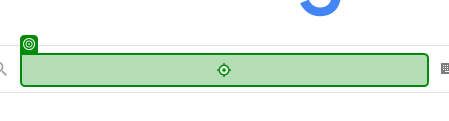
Workflow: Main

Step 1: type "[SehirAdi +" Hava Durumu"]" into the text box in window 'Google' (chrome.exe)

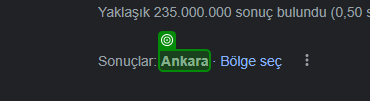
Step 2: get-text from the element in window 'Ankara Hava Durumu - Google'da Ara' (chrome.exe)

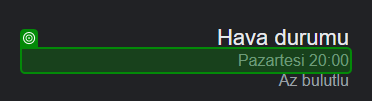
Step 3: get-text from the element 'wob_dts' in window 'Sinop Hava Durumu - Google'da Ara' (chrome.exe)

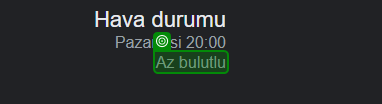
Step 4: get-text from the element 'wob_dc' in window 'Sinop Hava Durumu - Google'da Ara' (chrome.exe)

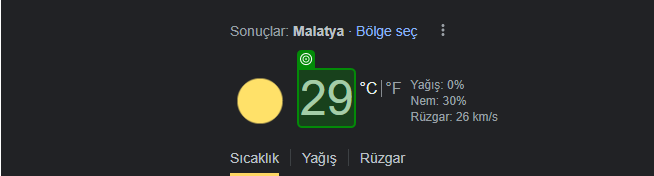
Step 5: get-text from the element 'wob_tm' in window 'Malatya Hava Durumu - Google'da Ara' (chrome.exe)

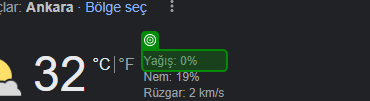
Step 6: get-text from the element 'Yağış:*' in window '* Hava Durumu - *' (chrome.exe)

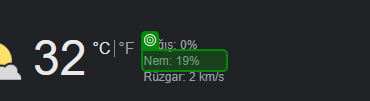
Step 7: get-text from the element 'Nem:*' in window 'Ankara Hava Durumu - Google'da Ara' (chrome.exe)

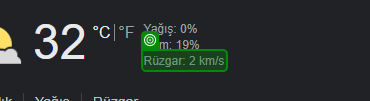
Step 8: get-text from the element 'Rüzgar:*' in window 'Ankara Hava Durumu - Google'da Ara' (chrome.exe)
